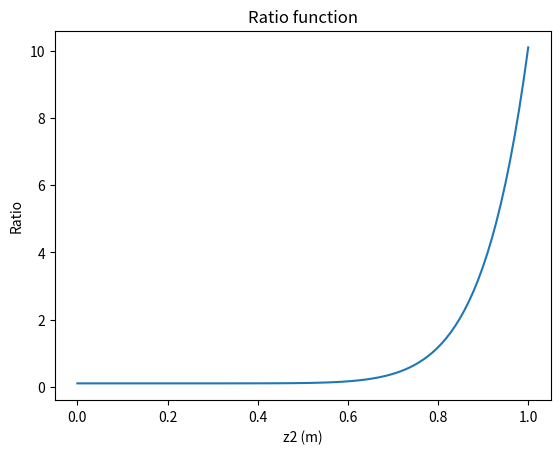
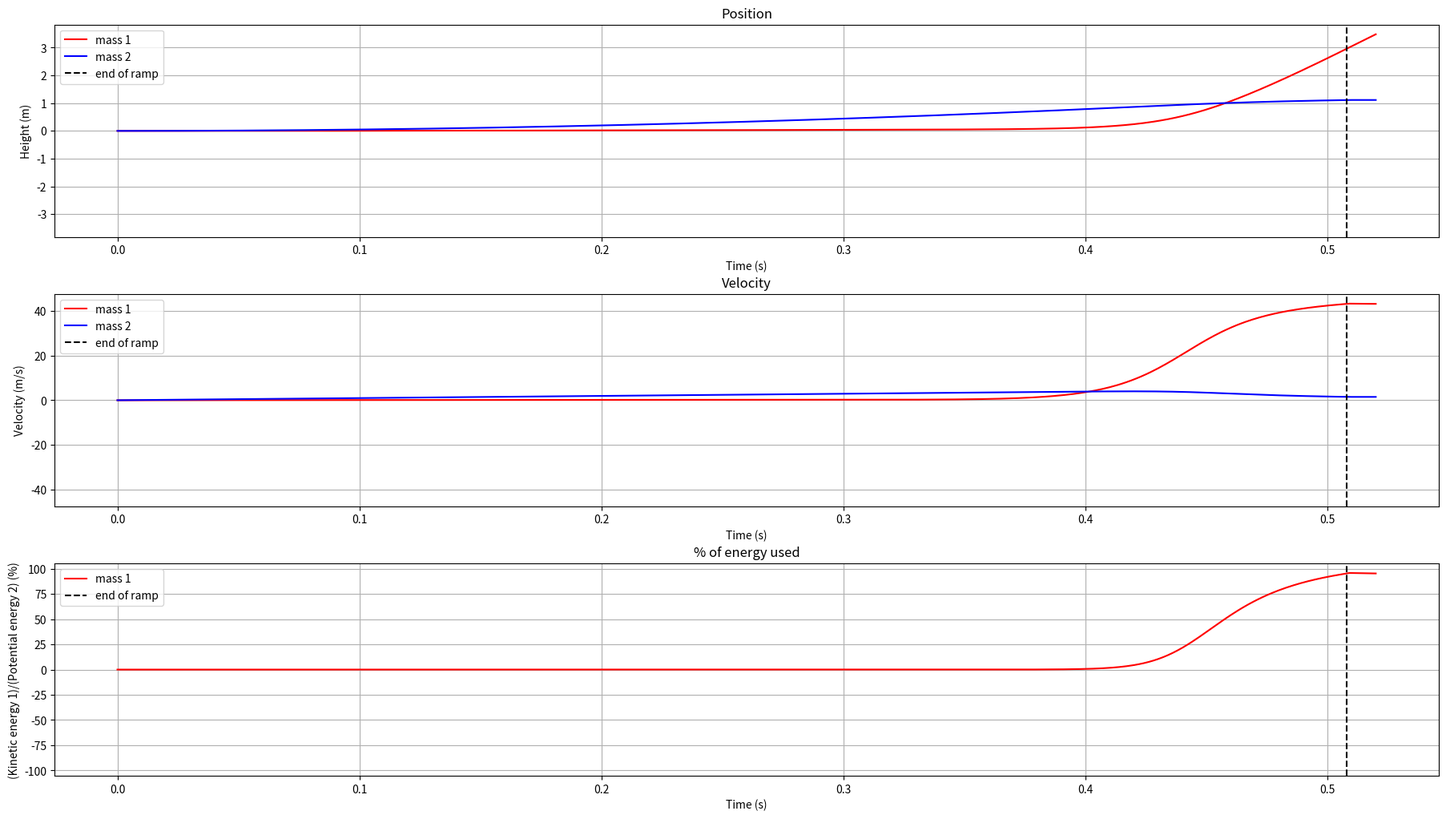

Write Python code to recreate these figures, in order.
import numpy as np
import matplotlib.pyplot as plt
import matplotlib.animation as animation
from scipy.integrate import RK45
from scipy.integrate import quad

# Define the Catapult class
class Catapult:
    

    # Define the constructor
    def __init__(self, mass1, mass2, gravity):
        """
        Constructor for the Catapult class"""
        
        self.m1 = mass1
        self.m2 = mass2
        self.g = gravity
        # Ration function parameters
        self.k1 = 10.
        self.k2 = .10
        self.k3 = .0
        self.lengthRamp = 3.0
        self.heightFall = 1.0
        self.leftRamp = False
        self.tStop = 0.0
        self.stVec = np.zeros((1, 4))
        self.t = np.zeros(1)
        self.cmd = np.zeros((1,2)) # [F, theta]
        self.cmdTmp = np.zeros(2)
        self.eq = None # equations of motion


    def __str__(self):
        """
        Returns a string representation of the catapult
        """
        return  "Catapult with mass 1 {} kg and mass 2 {} kg*m^2".format(self.mass1, self.inertia2, self.stifness10, self.stifness23, self.ratio)

    def setConditions(self, z1, z2, zdot1, zdot2):
        """
        Sets the initial conditions of the catapult
        
        args:
            x0: initial x position in m
            y0: initial y position in m
            theta0: initial angle in radians
            xdot0: initial x velocity in m/s
            ydot0: initial y velocity in m/s
            thetadot0: initial angular velocity in rad/s
        """
        self.stVec[-1, :] = [z1, z2, zdot1, zdot2]


    
    def control(self, t, y):
        pass
    
    def ratio(self,z):
        return self.k1*z**10 + self.k2 
    
    def ratiodot(self, z):
        return 10*self.k1*z**9 + self.k2
    
    def ratioddot(self, z):
        return 0.

    def phi(self, z2, zdot2):
        return self.ratio(z2)
    
    def psi(self, z2, zdot2):
        return (self.ratiodot(z2))*zdot2**2
    
    def eqGenerator(self):
        """
        Generates the equations of motion for the Catapult
        
        Args:
            None
        Returns:
            None
        """
        def eq(t, y):
            """
            Returns the equations of motion for the catapult
            args:
                t: time in s
                y: state vector
            returns:
                ydot: derivative of the state vector
            """

            # y = [x, y, theta, xdot, ydot, thetadot]
            # ydot = [xdot, ydot, thetadot, xddot, yddot, thetaddot]
            #self.pid(t, y)
            self.control(t, y)
            f = self.ratio(y[1])
            phi_ = self.phi(y[1], y[3])
            psi_ = self.psi(y[1], y[3])
            ydot = 0.*self.stVec[-1, :]#np.zeros(4)
            if (y[0] < self.lengthRamp) & (not self.leftRamp): #(y[1] > -self.heightFall) & 
                ydot[0] = y[2] # define z1dot
                ydot[1] = y[3] # define z2dot
                ydot[3] = -(self.g*(self.m2 - f*self.m1) + self.m1*f*psi_)/(self.m1*f*phi_ + self.m2) #define z1ddot
                ydot[2] = -(ydot[3]*phi_ + psi_)# define z2ddot
                if ydot[2] < 0:
                    self.leftRamp = True
                    self.tStop = t
            else:
                ydot[0] = y[2] # define z1dot
                ydot[1] = 0. # define z2dot
                ydot[3] = 0. #define z1ddot
                ydot[2] = -self.m1*self.g# define z2ddot
                self.leftRamp = True
            return ydot
        self.eq = eq
    
    def updateState(self, t, y):
        """
        Updates the state vector and time vector
        args:
            t: time in s
            y: state vector
        """
        self.stVec = np.vstack((self.stVec, y))
        self.cmd = np.vstack((self.cmd, self.cmdTmp))
        self.t = np.append(self.t, t)
        if not self.leftRamp:
            self.tStop = t
    
    def plot(self):
        """
        Plots the state vector
        args:
            None
        """
        fig, axs = plt.subplots(3, 1)
        # Make the figure large
        fig.set_size_inches(18.5, 10.5)

        # Separate the plots
        fig.tight_layout(pad=3.0)
        ymax = 1.1*max(np.max(self.stVec[:, 0]),np.max(-self.stVec[:, 1]))
        vmax = 1.1*max(np.max(self.stVec[:, 2]),np.max(-self.stVec[:, 3]))
        emax = 1.1*np.max(100*.5*self.m1*self.stVec[:, 2]**2/(self.m2*self.heightFall*self.g))
        axs[0].plot(self.t, self.stVec[:, 0],'r', label='mass 1')
        axs[0].plot(self.t, -self.stVec[:, 1],'b', label='mass 2')
        axs[0].axvline(self.tStop, color='k', linestyle='--', label='end of ramp')
        axs[0].grid()
        axs[0].set_title('Position')
        axs[0].set_ylabel('Height (m)')
        axs[0].set_xlabel('Time (s)')
        axs[0].set_ylim(-ymax, ymax)
        axs[0].legend()

        axs[1].plot(self.t, self.stVec[:, 2],'r', label='mass 1')
        axs[1].plot(self.t, -self.stVec[:, 3],'b', label='mass 2')
        axs[1].axvline(self.tStop, color='k', linestyle='--', label='end of ramp')
        axs[1].grid()
        axs[1].set_title('Velocity')
        axs[1].set_ylabel('Velocity (m/s)')
        axs[1].set_xlabel('Time (s)')
        axs[1].set_ylim(-vmax, vmax)
        axs[1].legend()

        axs[2].plot(self.t, 100*.5*self.m1*self.stVec[:, 2]**2/(self.m2*self.heightFall*self.g),'r', label='mass 1')
        axs[2].axvline(self.tStop, color='k', linestyle='--', label='end of ramp')
        axs[2].grid()
        axs[2].set_title('% of energy used')
        axs[2].set_ylabel('(Kinetic energy 1)/(Potential energy 2) (%)')
        axs[2].set_xlabel('Time (s)')
        axs[2].set_ylim(-emax, emax)
        axs[2].legend()

        plt.show()

    def plotControl(self):
        pass
    
    def plotRatio(self):
        z2 = np.linspace(0, self.heightFall, 100)
        ratio = self.ratio(z2)
        plt.plot(z2, ratio)
        plt.title('Ratio function')
        plt.xlabel('z2 (m)')
        plt.ylabel('Ratio')
        plt.show()

    def animate(self):
        pass

    def solve(self, t0, tf, dt):
        """
        Solves the equations of motion for the catapult
        args:
            t0: initial time in s
            tf: final time in s
            dt: time step in s
        """
        self.eqGenerator()
        r = RK45(self.eq, t0, self.stVec[-1, :], tf, max_step=dt)
        while r.status == 'running':
            r.step()
            self.updateState(r.t, r.y)
        #self.plot()
    
    def integrate(tVect,varVect):
        """
        Integrates the equations of motion for the catapult
        args:
            tVect: time vector
            varVect: state vector
        returns:
            integrated state vector
        """
        return np.trapz(varVect,tVect)
    
    def energy(self):
        """
        Calculates the energy of the Catapult
        args:
            None
        returns:
            energy: energy of the Catapult
        """
        pass
    
def main():
    cata = Catapult(1., 100., 9.81)
    cata.eqGenerator()
    cata.setConditions(0., 0., 0., 0.)
    print('Starting simulation')
    cata.solve(0, .52, 0.001)
    cata.plotRatio()
    cata.plot()
    
if __name__ == "__main__":
    main()
    

    
